2-way image classification set "Split_Data" from GitHub (Sovelyu/Diplom); label vocabulary: non cancer, cancer.

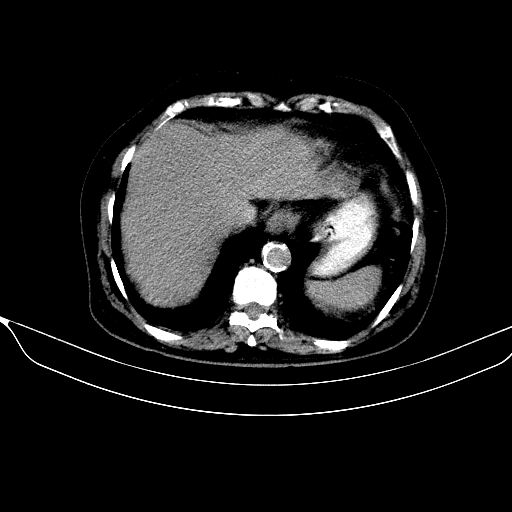
Label: cancer

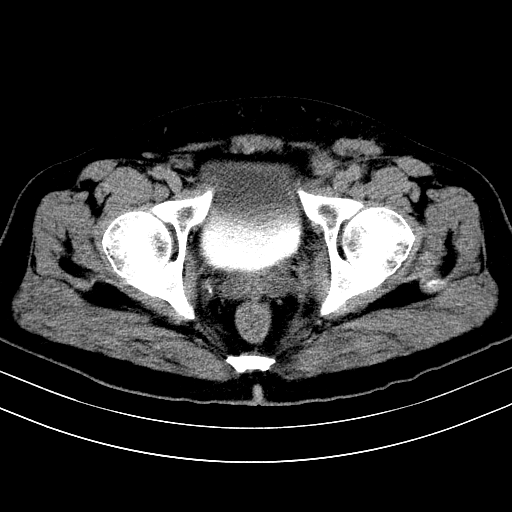
Label: non cancer

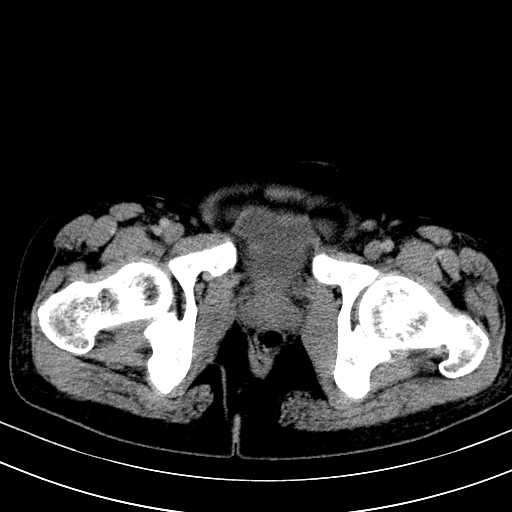
Label: non cancer

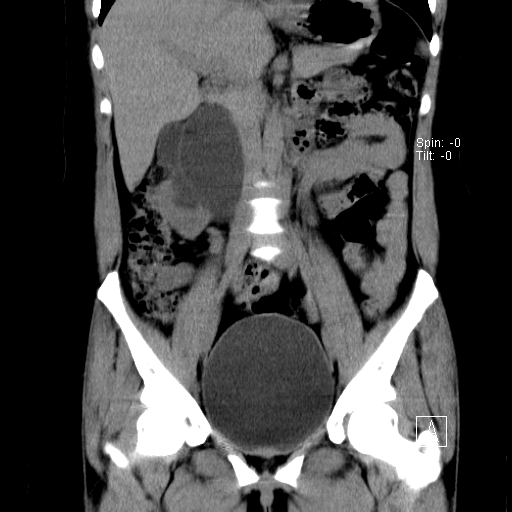
Label: non cancer

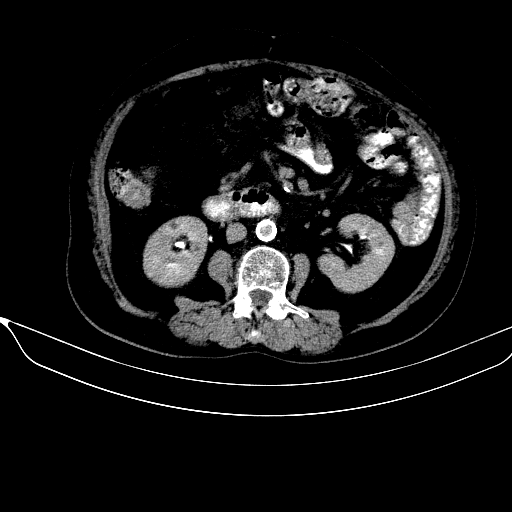
Label: cancer

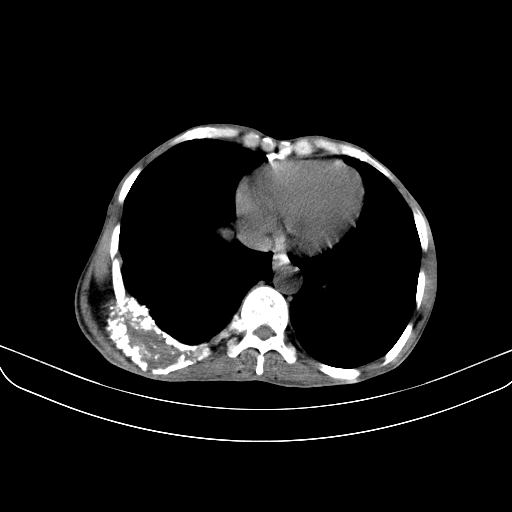
Label: cancer
